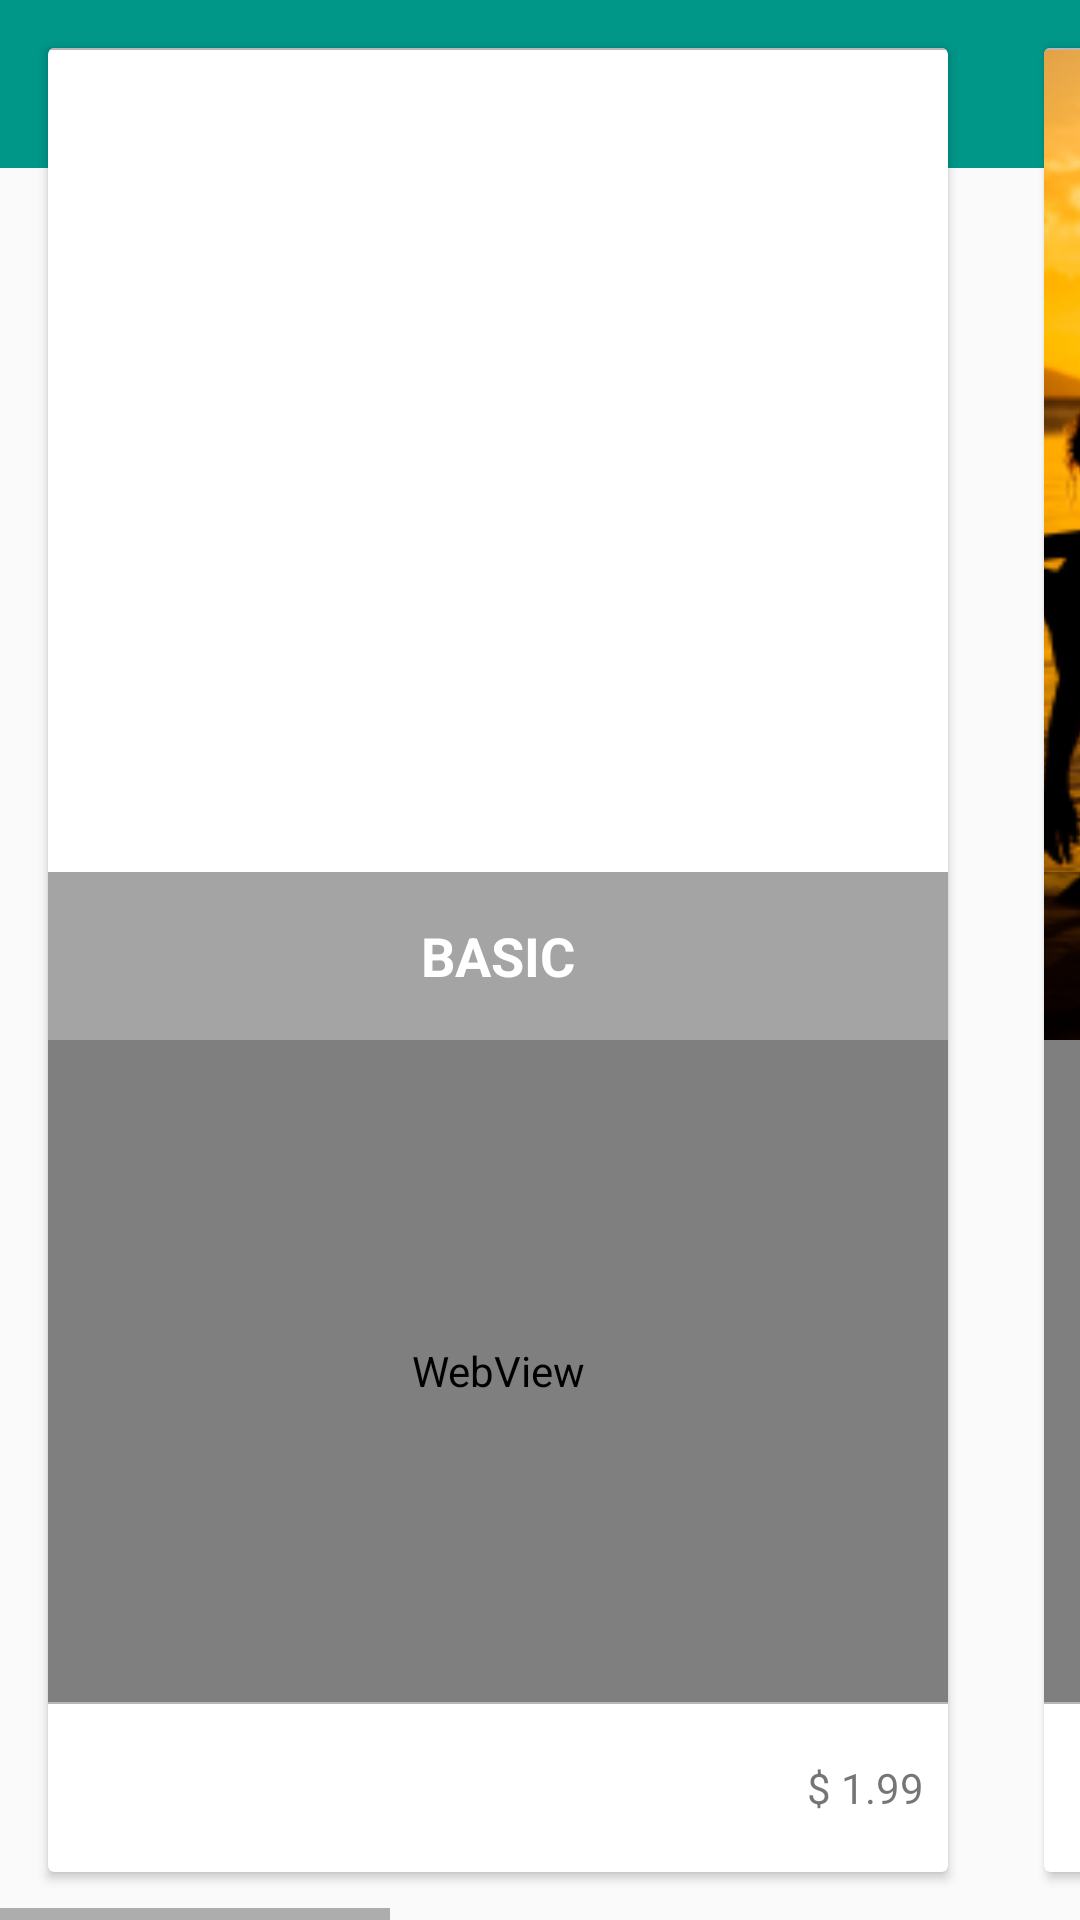

Reconstruct the res/layout file that produces this screen, plus the resources it refers to.
<!-- AndroidManifest.xml: application theme AppTheme -->
<!-- res/layout/fragment_upgrade.xml -->
<FrameLayout xmlns:android="http://schemas.android.com/apk/res/android"
    xmlns:tools="http://schemas.android.com/tools"
    android:layout_width="match_parent"
    android:layout_height="match_parent"
    tools:context="com.sentayzo.app.UpgradeFragment">

    <View
        android:layout_width="match_parent"
        android:layout_height="?attr/actionBarSize"
        android:background="@color/primary" />

    <HorizontalScrollView
        android:layout_width="match_parent"
        android:layout_height="match_parent">


        <LinearLayout
            android:layout_width="match_parent"
            android:layout_height="match_parent"
            android:orientation="horizontal">


            <android.support.v7.widget.CardView
                android:layout_width="300dp"
                android:layout_height="match_parent"
                android:layout_margin="16dp"
                android:background="#000000">

                <LinearLayout
                    android:layout_width="match_parent"
                    android:layout_height="match_parent"
                    android:orientation="vertical">

                    <FrameLayout
                        android:layout_width="match_parent"
                        android:layout_height="0dp"
                        android:layout_weight="0.6">


                    <ImageView
                        android:layout_width="match_parent"
                        android:layout_height="match_parent"
                        android:scaleType="centerCrop"
                        android:src="@drawable/background_no_ads"
                        />

                    <View
                        android:layout_width="match_parent"
                        android:layout_height="0.5dp"
                        android:background="@color/divider" />

                    <TextView
                        android:layout_width="match_parent"
                        android:layout_height="?attr/actionBarSize"
                        android:gravity="center"
                        android:layout_gravity="bottom"
                        android:padding="8dp"
                        android:text="BASIC"
                        android:background="#5b000000"
                        android:textColor="@color/white"
                        android:textAppearance="?android:attr/textAppearanceMedium"
                        android:textStyle="bold"
                        />

                    </FrameLayout>



                    <WebView
                        android:id="@+id/wv_basic"
                        android:layout_width="match_parent"
                        android:layout_height="0dp"
                        android:layout_weight="0.4"
                        android:padding="8dp"
                       />

                    <View
                        android:layout_width="match_parent"
                        android:layout_height="0.5dp"
                        android:background="@color/divider" />

                    <TextView
                        android:layout_width="match_parent"
                        android:layout_height="?attr/actionBarSize"
                        android:gravity="right|center_vertical"
                        android:padding="8dp"
                        android:text="$ 1.99" />


                </LinearLayout>


            </android.support.v7.widget.CardView>

            <android.support.v7.widget.CardView
                android:layout_width="300dp"
                android:layout_height="match_parent"
                android:layout_margin="16dp"
                android:background="#000000">

                <LinearLayout
                    android:layout_width="match_parent"
                    android:layout_height="match_parent"
                    android:orientation="vertical">

                    <FrameLayout
                        android:layout_width="match_parent"
                        android:layout_height="0dp"
                        android:layout_weight="0.6">


                        <ImageView
                            android:layout_width="match_parent"
                            android:layout_height="match_parent"
                            android:scaleType="centerCrop"
                            android:src="@drawable/background_gold"
                            />

                        <View
                            android:layout_width="match_parent"
                            android:layout_height="0.5dp"
                            android:background="@color/divider" />

                        <TextView
                            android:layout_width="match_parent"
                            android:layout_height="?attr/actionBarSize"
                            android:gravity="center"
                            android:layout_gravity="bottom"
                            android:padding="8dp"
                            android:text="GOLD"
                            android:background="#5b000000"
                            android:textColor="@color/white"
                            android:textAppearance="?android:attr/textAppearanceMedium"
                            android:textStyle="bold"
                            />

                    </FrameLayout>



                    <WebView
                        android:id="@+id/wv_gold"
                        android:layout_width="match_parent"
                        android:layout_height="0dp"
                        android:layout_weight="0.4"
                        android:padding="8dp"
                        />

                    <View
                        android:layout_width="match_parent"
                        android:layout_height="0.5dp"
                        android:background="@color/divider" />

                    <TextView
                        android:layout_width="match_parent"
                        android:layout_height="?attr/actionBarSize"
                        android:gravity="right|center_vertical"
                        android:padding="8dp"
                        android:text="$ 2.86" />


                </LinearLayout>


            </android.support.v7.widget.CardView>

            <android.support.v7.widget.CardView
                android:layout_width="300dp"
                android:layout_height="match_parent"
                android:layout_margin="16dp"
                android:background="#000000">

                <LinearLayout
                    android:layout_width="match_parent"
                    android:layout_height="match_parent"
                    android:orientation="vertical">

                    <FrameLayout
                        android:layout_width="match_parent"
                        android:layout_height="0dp"
                        android:layout_weight="0.6">


                        <ImageView
                            android:layout_width="match_parent"
                            android:layout_height="match_parent"
                            android:scaleType="centerCrop"
                            android:src="@drawable/background_platinum"
                            />

                        <View
                            android:layout_width="match_parent"
                            android:layout_height="0.5dp"
                            android:background="@color/divider" />

                        <TextView
                            android:layout_width="match_parent"
                            android:layout_height="?attr/actionBarSize"
                            android:gravity="center"
                            android:layout_gravity="bottom"
                            android:padding="8dp"
                            android:text="PLATINUM"
                            android:background="#5b000000"
                            android:textColor="@color/white"
                            android:textAppearance="?android:attr/textAppearanceMedium"
                            android:textStyle="bold"
                            />

                    </FrameLayout>



                    <WebView
                        android:id="@+id/wv_platinum"
                        android:layout_width="match_parent"
                        android:layout_height="0dp"
                        android:layout_weight="0.4"
                        android:padding="8dp"
                        />

                    <View
                        android:layout_width="match_parent"
                        android:layout_height="0.5dp"
                        android:background="@color/divider" />

                    <TextView
                        android:layout_width="match_parent"
                        android:layout_height="?attr/actionBarSize"
                        android:gravity="right|center_vertical"
                        android:padding="8dp"
                        android:text="$ 2.99" />


                </LinearLayout>


            </android.support.v7.widget.CardView>


        </LinearLayout>

    </HorizontalScrollView>

</FrameLayout>
<!-- resources referenced by this layout -->
<resources>
  <color name="divider">#B6B6B6</color>
  <color name="primary">#009688</color>
  <color name="white">#ffffff</color>
  <!-- drawable background_gold: jpg bitmap (drawable, 178844 bytes) -->
  <style name="AppTheme" parent="AppTheme.Base">
          
      </style>
  <style name="AppTheme.Base" parent="Theme.AppCompat.Light.NoActionBar">
  
          <item name="colorPrimary">@color/primary</item>
          <item name="colorPrimaryDark">@color/primary_dark</item>
          <item name="colorAccent">@color/accent</item>
      </style>
  <color name="primary_dark">#00796B</color>
  <color name="accent">#ff9800</color>
</resources>
